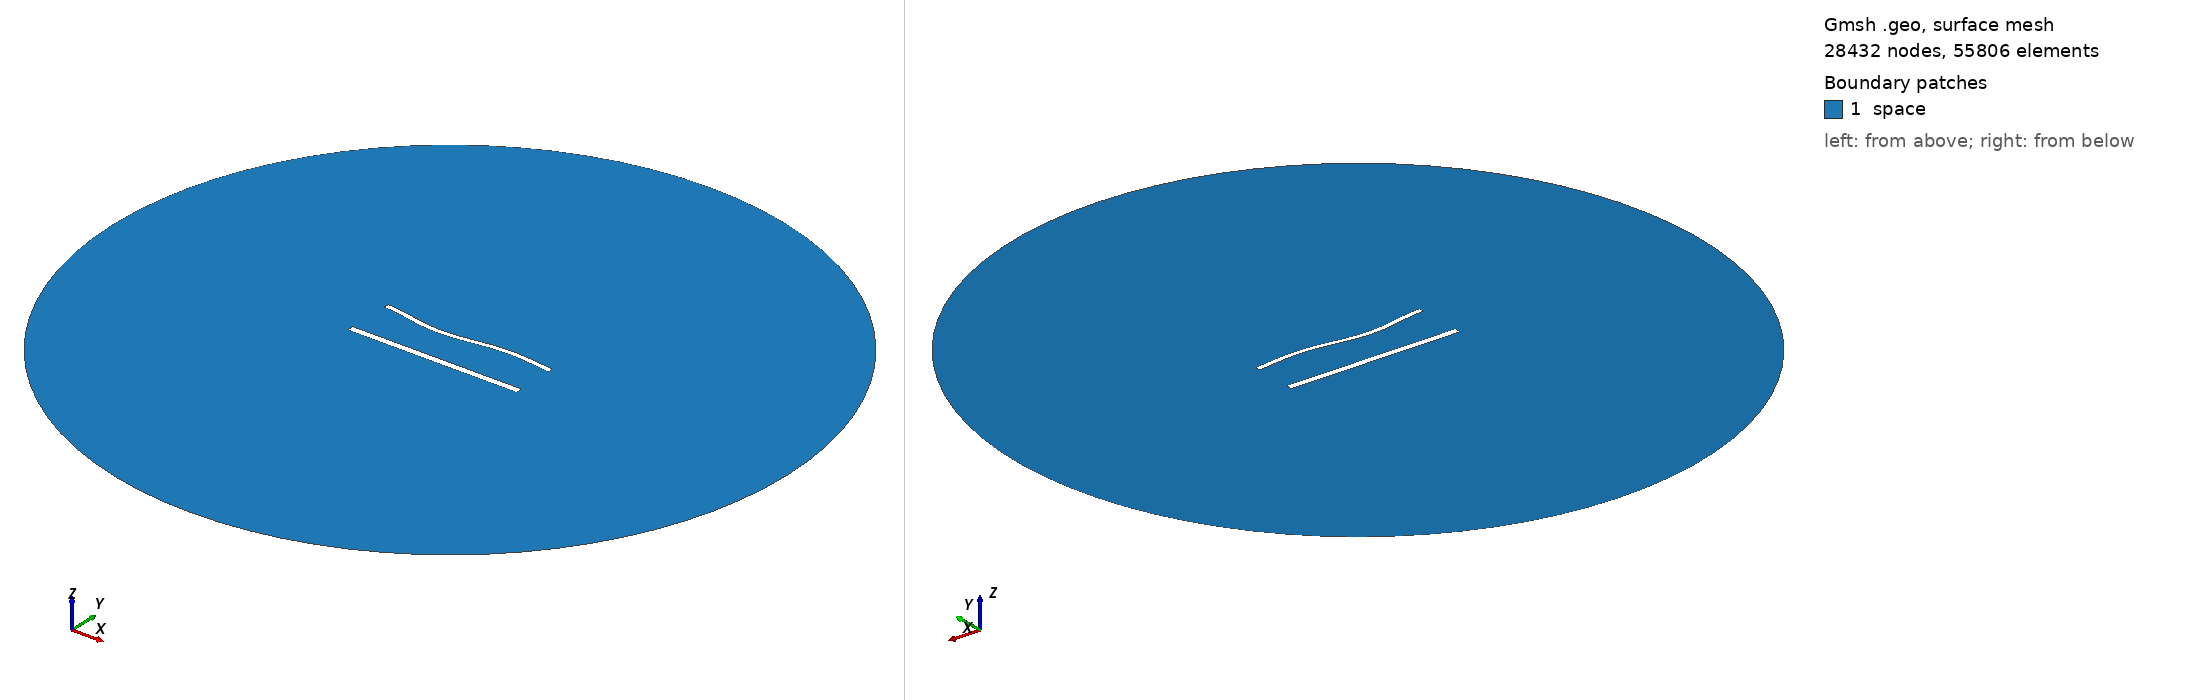

Gmsh geometry script, surface-meshed: 28432 nodes, 55806 surface elements. Boundary patches (legend numbers): 1 space. Left view from above one corner, right view from below the opposite corner. Legend entries are the model's physical surfaces. The drawing asked Gmsh for element sizes between 1% and 20% of the model's largest extent; the script's own settings can give other sizes.

=== 1460.geo (drawn) ===
//---------------------------------------
// Geometry kernel
//---------------------------------------

SetFactory("OpenCASCADE");



//---------------------------------------
// Parameters of the geometry
//---------------------------------------

// Overetch of the upper plate
overetch = 0.375;

// Distance between the plates
distance = 27.5;

// Discretization over the x axis (for the deformation)
nx = 50; 

// Length of the plate
L = 100 - overetch; 

// Number of modes
n = 4; 

// 1st mode coefficient
coeff(1) = -1.5;
beta(1) = 0.596864 * 3.1415926535 / L;

// 2nd mode coefficient
coeff(2) = -1.5;
beta(2) = 1.49418 * 3.1415926535 / L;

// 3rd mode coefficient
coeff(3) = -1.5;
beta(3) = 2.50025 * 3.1415926535 / L;

// 4th mode coefficient
coeff(4) = 0.0;
beta(4) = 3.49999 * 3.1415926535 / L;



//---------------------------------------
// Upper plate (deformed rectangle)
//---------------------------------------

// Coordiantes of the upper plate
xmin = -50;
xmax = 50 - overetch;

// Height of the upper plate
yheight = 4 - 2 * overetch;

// Indexes of the points
UpperID[] = {};
LowerID[] = {};
LeftID[] = {};
RightID[] = {};

// Point index
p = 1;

// Horizontal edges
For i In {1:nx}
    x = xmin + (i-1)*(xmax - xmin)/(nx-1);

    y_bottom = distance / 2 + overetch;
    For j In {1:n}
        C = (Cosh(beta(j)*L) + Cos(beta(j)*L)) / (Sinh(beta(j)*L) + Sin(beta(j)*L));
        y_bottom  = y_bottom + coeff(j) * (Cosh(beta(j)*(x+50)) - Cos(beta(j)*(x+50)) - C * (Sinh(beta(j)*(x+50)) - Sin(beta(j)*(x+50))));
    EndFor

    y_top = y_bottom + yheight;

    Point(p) = {x, y_top, 0, 1.0};
    UpperID[i] = p;
    p = p + 1;

    Point(p) = {x, y_bottom, 0, 1.0};
    LowerID[i] = p;
    p = p + 1;
EndFor

// Create point lists
UpperPts[] = {}; LowerPts[] = {};
For i In {1:nx}
  UpperPts[] += {UpperID[i]};
  LowerPts[] += {LowerID[i]};
EndFor

// Build splines
Spline(1) = {UpperPts[]};
Spline(2) = {LowerPts[]};
Line(3) = {LowerPts[nx-1], UpperPts[nx-1]};
Line(4) = {LowerPts[0], UpperPts[0]};

// Build the plane surface
Curve Loop(1) = {2, 3, -1, -4};
Plane Surface(1) = {1};



//---------------------------------------
// Lower plate (rectangle)
//---------------------------------------

// Vertices
Point(1001) = {-50, -distance/2, 0, 1.0};
Point(1002) = { 50, -distance/2, 0, 1.0};
Point(1003) = { 50,  -distance/2 + 4, 0, 1.0};
Point(1004) = {-50,  -distance/2 + 4, 0, 1.0};

// Edges
Line(5) = {1001, 1002};
Line(6) = {1002, 1003};
Line(7) = {1003, 1004};
Line(8) = {1004, 1001};

// Plane surface
Line Loop(2) = {5, 6, 7, 8};
Plane Surface(2) = {2}; 



//---------------------------------------
// Outer (fictious) boundary
//---------------------------------------

// Points
Point(1005) = {0, 0, 0};       // Center
Point(1006) = {200, 0, 0};     // Start point
Point(1007) = {0, 200, 0};     // 90 degrees
Point(1008) = {-200, 0, 0};    // 180 degrees
Point(1009) = {0, -200, 0};    // 270 degrees

// Circle arcs (each needs start, center, end)
Circle(9) = {1006, 1005, 1007};
Circle(10) = {1007, 1005, 1008};
Circle(11) = {1008, 1005, 1009};
Circle(12) = {1009, 1005, 1006};

// Plane surface for the entire domain
Curve Loop(3) = {9, 10, 11, 12};
Surface(3) = {3};

// Subtract the plates from the whole domain to obtain the actual domain where we want to solve the equations
BooleanDifference{ Surface{3}; Delete; }{ Surface{1}; Surface{2}; Delete; }




//---------------------------------------
// Transfinite Lines/Curves
//---------------------------------------

// Set the number of points on the boundaries
r = 6;
d = 0.15;

// Plates
Transfinite Curve {1} = 50*r/4 Using Progression 1;
Transfinite Line {2} = 50*r Using Progression 1;
Transfinite Curve {3, 4} = 2*r Using Progression 1+d;
Transfinite Line {5} = 50*r/4 Using Progression 1;
Transfinite Line {7} = 50*r Using Progression 1;
Transfinite Line {6} = 2*r Using Progression 1-d;
Transfinite Line {8} = 2*r Using Progression 1+d;

// Outer boundary
Transfinite Line {9, 10, 11, 12} = 20 Using Progression 1;



//---------------------------------------
// Physical groups
//---------------------------------------                

// Physical curves (boundaries)
Physical Line("force_segment", 10) = {2};
Physical Line("upper_plate", 11) = {1, 3, 4};
Physical Line("lower_plate", 12) = {5, 6, 7, 8};
Physical Line("boundary", 20) = {9, 10, 11, 12};

// Physical Surfaces
Physical Surface("space", 30) = {3};



//---------------------------------------
// 6. Generate the Mesh
//---------------------------------------

// 2D mesh generation
Mesh 2;
